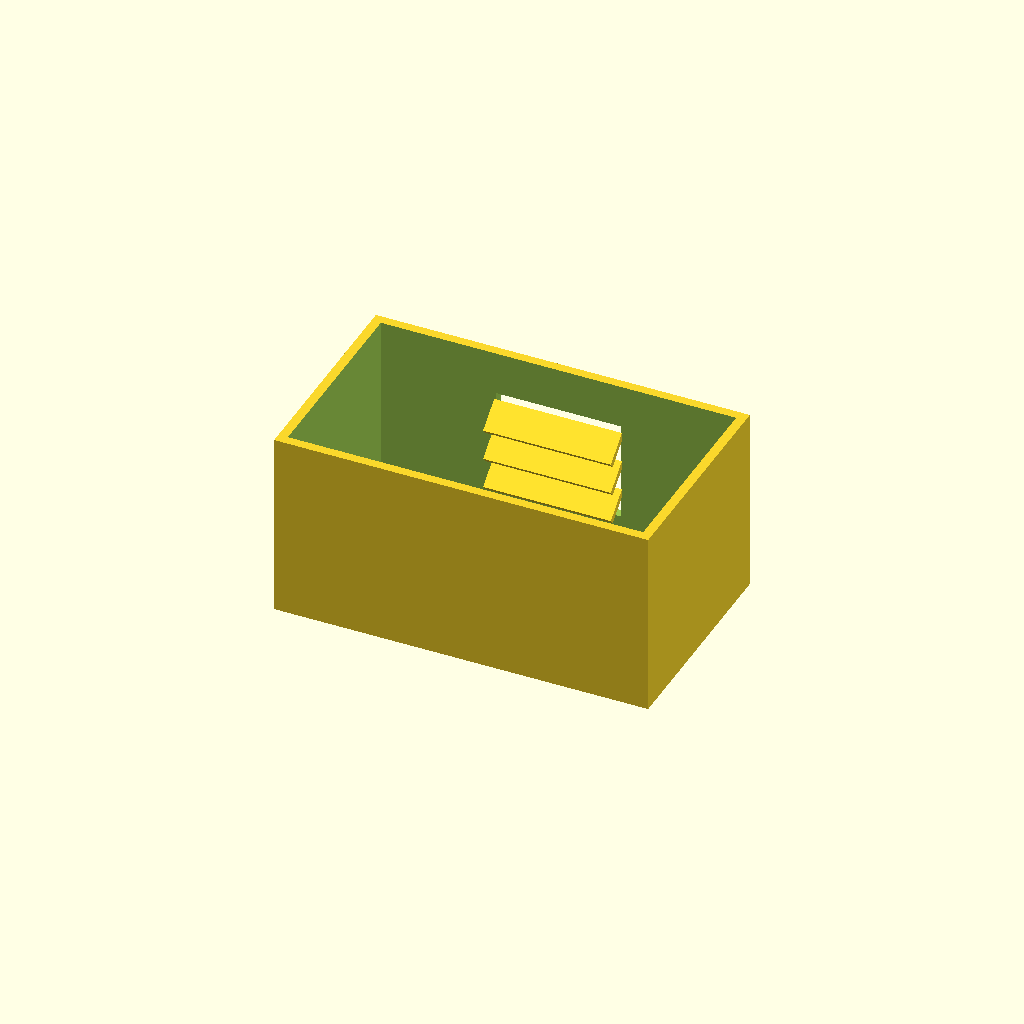
Cell 1: rendered with the file's own defaults.
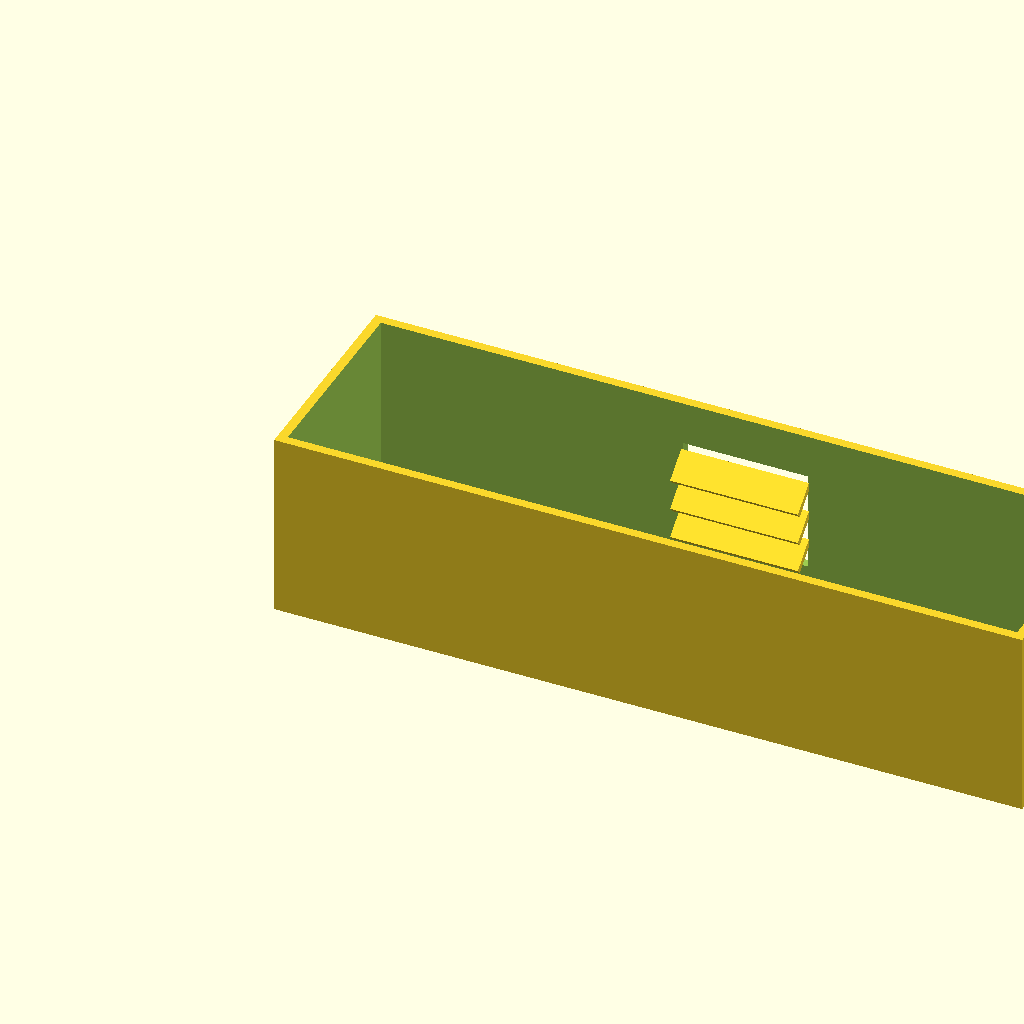
Cell 2 — box_l set to 240, the other parameters unchanged.
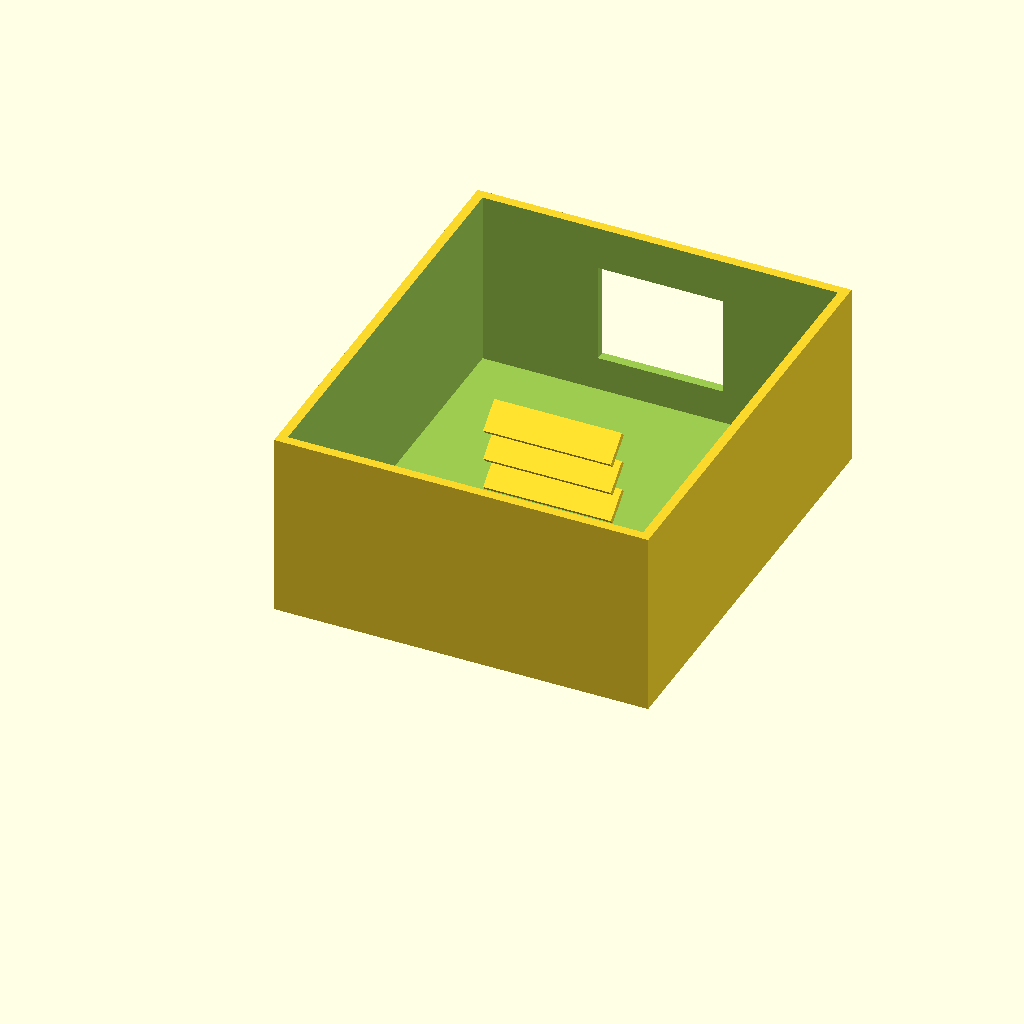
Cell 3 — box_w set to 140, the other parameters unchanged.
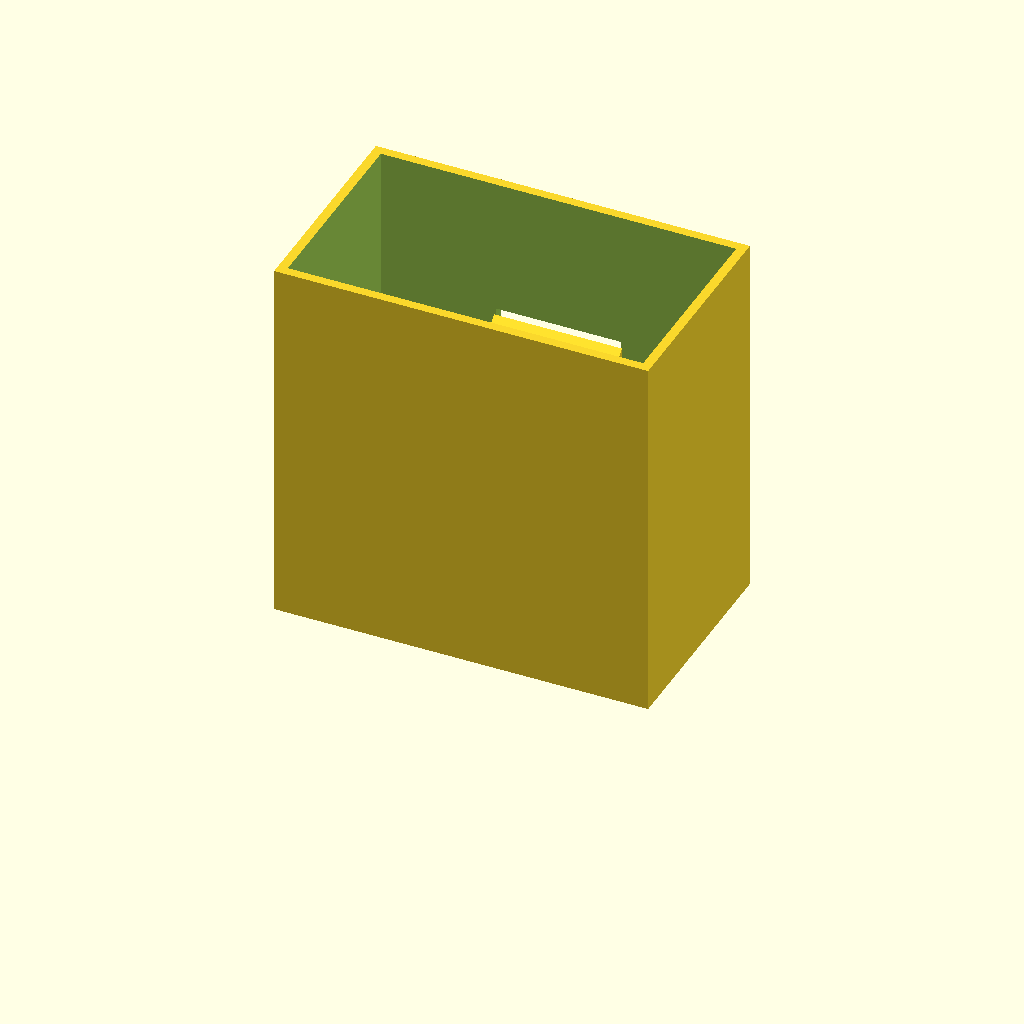
Cell 4: the same model with box_h = 120.
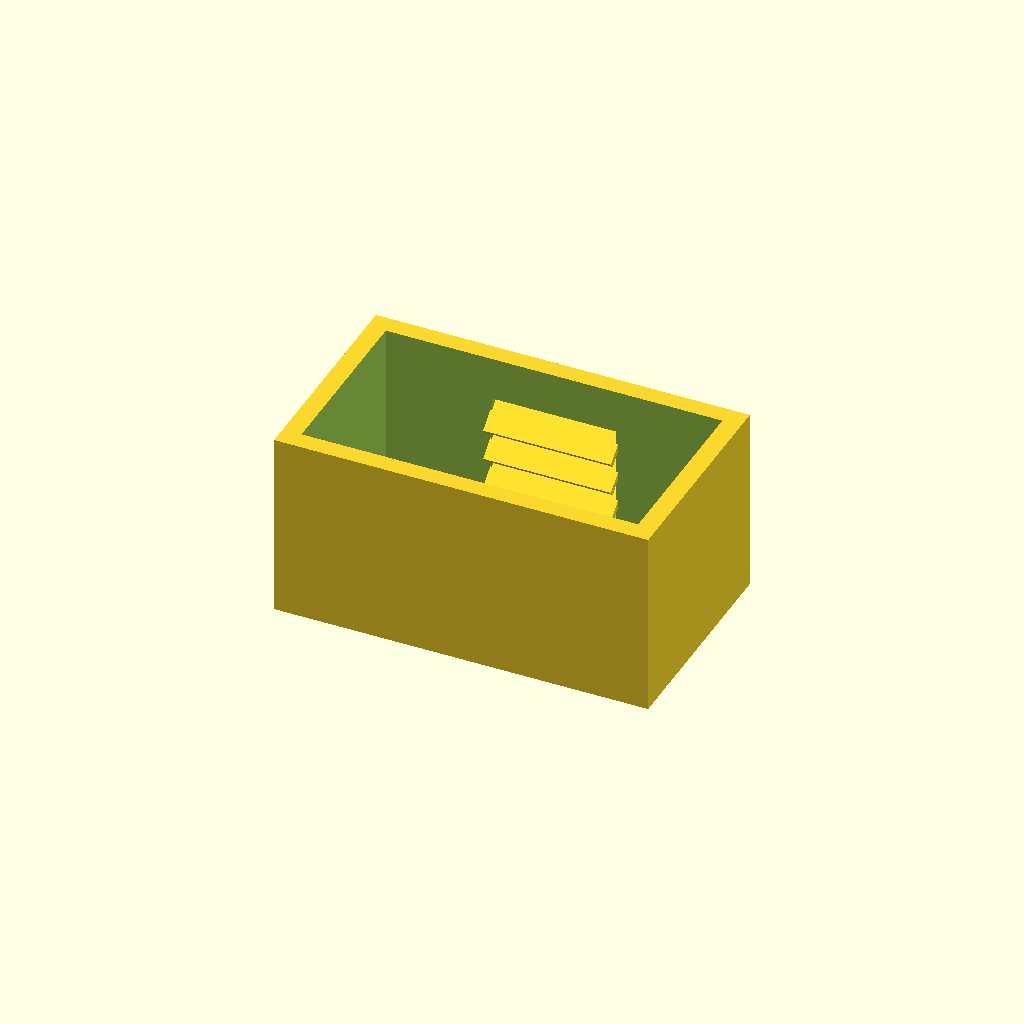
Cell 5 — wall_t set to 6, the other parameters unchanged.
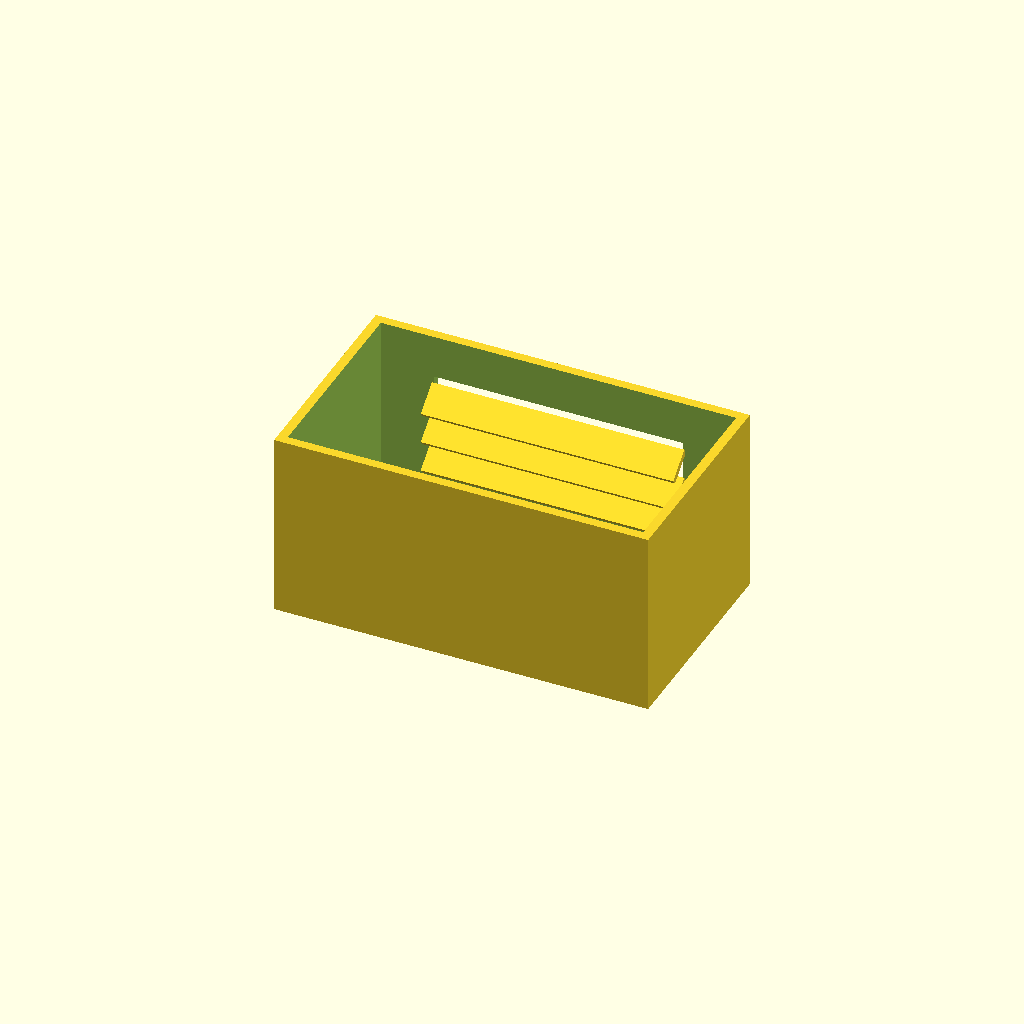
Cell 6: the same model with win_l = 80.
One fixed orthographic camera (rotation 55°, 0°, 25°; colour scheme Cornfield) for every cell.
OpenSCAD source file optional_data/data/solid2/ventbox/part_0176.scad:
$fn = 32;

// ----------------------------------------------------------------------
// Vent box: louvers enclosure
// ----------------------------------------------------------------------

// --- parameters (mm) ---
box_l = 120;              // box length, X
box_w = 70;               // box width, Y
box_h = 60;               // box height, Z
wall_t = 3;               // shell wall thickness
win_l = 40;               // vent window width, X
win_h = 32;               // vent window height, Z
slat_t = 2;               // louver slat thickness
slat_d = 10;              // louver slat depth
slat_a = 40;              // louver slat angle, degrees
slat_pitch = 10;          // louver pitch
slat_yc = 63.53;          // slat centreline Y

win_z0 = (box_h - win_h) / 2;  // window lower edge Z
n_slats = 3;  // louver count
slat_z0 = win_z0 + (win_h - (n_slats - 1) * slat_pitch) / 2;

difference() {
  union() {
    difference() {
      cube([box_l, box_w, box_h]);
  translate([wall_t, wall_t, wall_t])
    cube([box_l - 2 * wall_t, box_w - 2 * wall_t, box_h]);
  translate([(box_l - win_l) / 2, box_w - wall_t - 1, win_z0])
    cube([win_l, wall_t + 2, win_h]);
    }
    for (i = [0 : n_slats - 1])
      translate([box_l / 2, slat_yc, slat_z0 + i * slat_pitch])
        rotate([slat_a, 0, 0])
          cube([win_l + 1, slat_d, slat_t], center = true);
  }
}
Customizer parameters (derived from the source; name, type, default, range or options):
box_l: number, default 120
box_w: number, default 70
box_h: number, default 60
wall_t: number, default 3
win_l: number, default 40
win_h: number, default 32
slat_t: number, default 2
slat_d: number, default 10
slat_a: number, default 40
slat_pitch: number, default 10
slat_yc: number, default 63.53
n_slats: number, default 3
